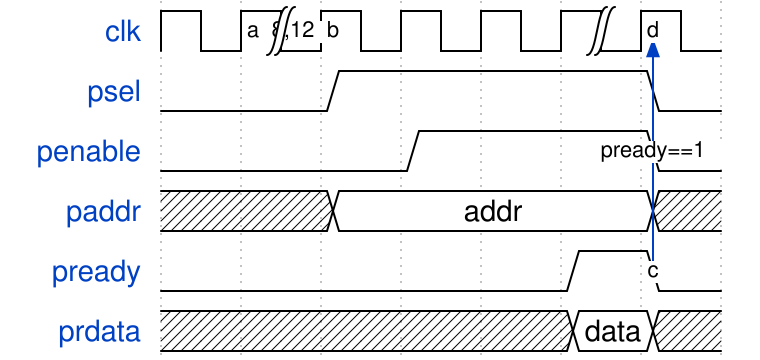

Give the WaveDrom (WaveJSON) description of this timing diagram.

{
  "name": "read",
  "signal": [
    {"name": "clk",     "wave": "p|...|."  , "node": ".ab...d"},
    {"name": "psel",    "wave": "0.1...0"   },  
    {"name": "penable", "wave": "0..1..0"   },  
    {"name": "paddr",   "wave": "x.=...x"  , "data": ["addr"] },
    {"name": "pready",  "wave": "0....10"  , "input": "True", "node": "......c"},
    {"name": "prdata",  "wave": "x....=x"  , "output": "True", "data": ["data"] }
  ],  
  "input": [
    {"name": "addr", "type": "logic [7:0]"}
  ],
  "output": [
    {"name": "data", "type": "logic [31:0]"}
  ],  
  "edge": ["a~>b 8,12", "c->d pready==1"]
}
